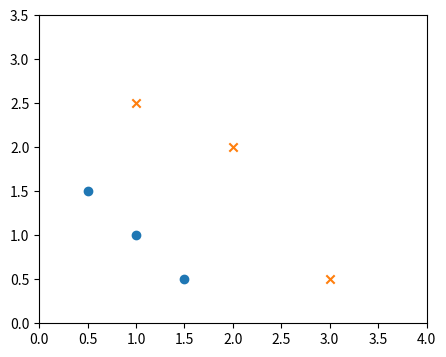

Write the Python code that produced this figure.
import numpy as np
import matplotlib.pyplot as plt

X = np.array([[0.5, 1.5], [1,1], [1.5, 0.5], [3, 0.5], [2, 2], [1, 2.5]])
y = np.array([0, 0, 0, 1, 1, 1]).reshape(-1,1)

def plot_data(X, y, ax):
    class_0 = X[y.flatten() == 0]
    class_1 = X[y.flatten() == 1]
    ax.scatter(class_0[:, 0], class_0[:, 1], marker='o', label='y=0')
    ax.scatter(class_1[:, 0], class_1[:, 1], marker='x', label='y=1')

def sigmoid(z):
    """
    Compute the sigmoid of z

    Args:
        z (ndarray): A scalar, numpy array of any size.

    Returns:
        g (ndarray): sigmoid(z), with the same shape as z
         
    """

    g = 1/(1+np.exp(-z))
   
    return g

def compute_cost_logistic(X,y,w,b):
    m = X.shape[0]
    cost = 0.0
        
    for i in range(m):
        z = np.dot(X[i],w)+b
        f_wb_i = sigmoid(z)
        
        cost+=-y[i]*np.log(f_wb_i)-(1-y[i])*np.log(1-f_wb_i)
        
    cost = cost/m
    
    return cost

def compute_gradient_derivatives(X,y,w,b):

    m,n = X.shape

    dj_dw = np.zeros((n,))
    dj_db = 0.0
    z = np.dot(X,w)+b
    f_wb = sigmoid(z)

    err = f_wb - y

    dj_dw = np.dot(X.T,err)/m
    dj_db = np.sum(err)/m

    return dj_dw,dj_db

def compute_gradient(X,y,num_iter,alpha):

    w = np.zeros((X.shape[1],1))
    b = 0.0

    costs = []

    for i in range(num_iter):
        dj_dw,dj_db = compute_gradient_derivatives(X,y,w,b)
        w-=alpha*dj_dw
        b-=alpha*dj_db

        cost = compute_cost_logistic(X,y,w,b)
        costs.append(cost)

        if i %100==0:
            print(f"cost after iteration {i} : {cost}")

    return w,b,costs
    
alpha = 0.01
num_iters = 1000

w,b,costs= compute_gradient(X,y,num_iters,alpha)
print('Optimized parameters:')
print('w_opt:', w)
print('b_opt:', b)
def predict(X, w, b):
    """
    Predicts the class labels for input data X using learned parameters w and b.

    Args:
    X (ndarray): Input data with shape (m, n), where m is the number of examples and n is the number of features.
    w (ndarray): Learned weights with shape (n, 1).
    b (float): Learned bias.

    Returns:
    predictions (ndarray): Predicted class labels (0 or 1) for each example in X.
    """
    # Compute the probabilities using the sigmoid function
    probabilities = sigmoid(np.dot(X, w) + b)
    # Convert probabilities to binary predictions (0 or 1)
    predictions = (probabilities >= 0.5).astype(int)
    return predictions.flatten()

# Assuming you have new data X_new, you can use the predict function like this:
# predictions = predict(X_new, w, b)
# Assuming you have trained the model and obtained the optimized parameters w and b
# Let's create a new example data point
X_new = np.array([[0.5, 0.5]])

# Predict the output for the new example
prediction = predict(X_new, w, b)

print("New example:", X_new)
print("Predicted output:", prediction)


fig, ax = plt.subplots(1, 1, figsize=(5, 4))
ax.axis([0, 4, 0, 3.5])
plot_data(X,y,ax)
plt.show()




